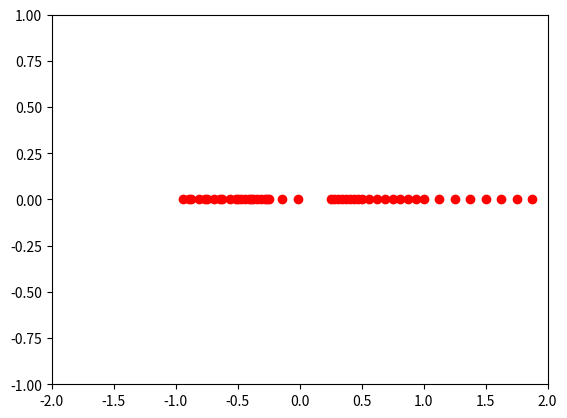

This chart was generated by the following Python code:
import itertools
from matplotlib import pyplot as plt

def parse_bin(s):
    if(s[0] == '-'):
        t = s[1:].split('.')
        return -1 * (int(t[0], 2) + int(t[1], 2)) / 2.**len(t[1])
    else:
        t = s.split('.')
        return int(t[0], 2) + int(t[1], 2) / 2.**len(t[1])

def generateProduct():
    result = []
    zeroones = itertools.product('01', repeat=3)
    for each in zeroones:
        result.append("0.1" + "".join(list(each)))
    result = list(map(float, result))
    res = []
    for each in result:
        res.append('%.6f'%(each))
        res.append('%.6f'%(-each))
        res.append('%.6f'%(each*10))
        res.append('%.6f'%(-each*10))
        res.append('%.6f'%(each*0.1))
        res.append('%.6f'%(-each*0.1))
    print(res)
    res = list(map(parse_bin, res))
    return res

zeroes = [0 for i in range(48)]

plt.axis([-2,2,-1,1])
plt.plot(generateProduct(), zeroes, 'ro')
plt.show()